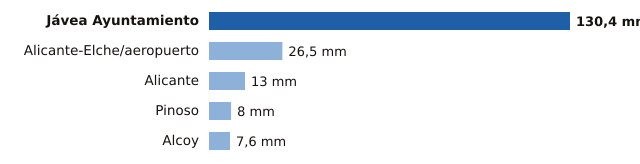

The data file committed next to this chart (first rows):
estacion, provincia, mm
Jávea Ayuntamiento, Alicante, 130.4
Alicante-Elche/aeropuerto, Alicante, 26.5
Alicante, Alicante, 13.0
Pinoso, Alicante, 8.0
Alcoy, Alicante, 7.6
